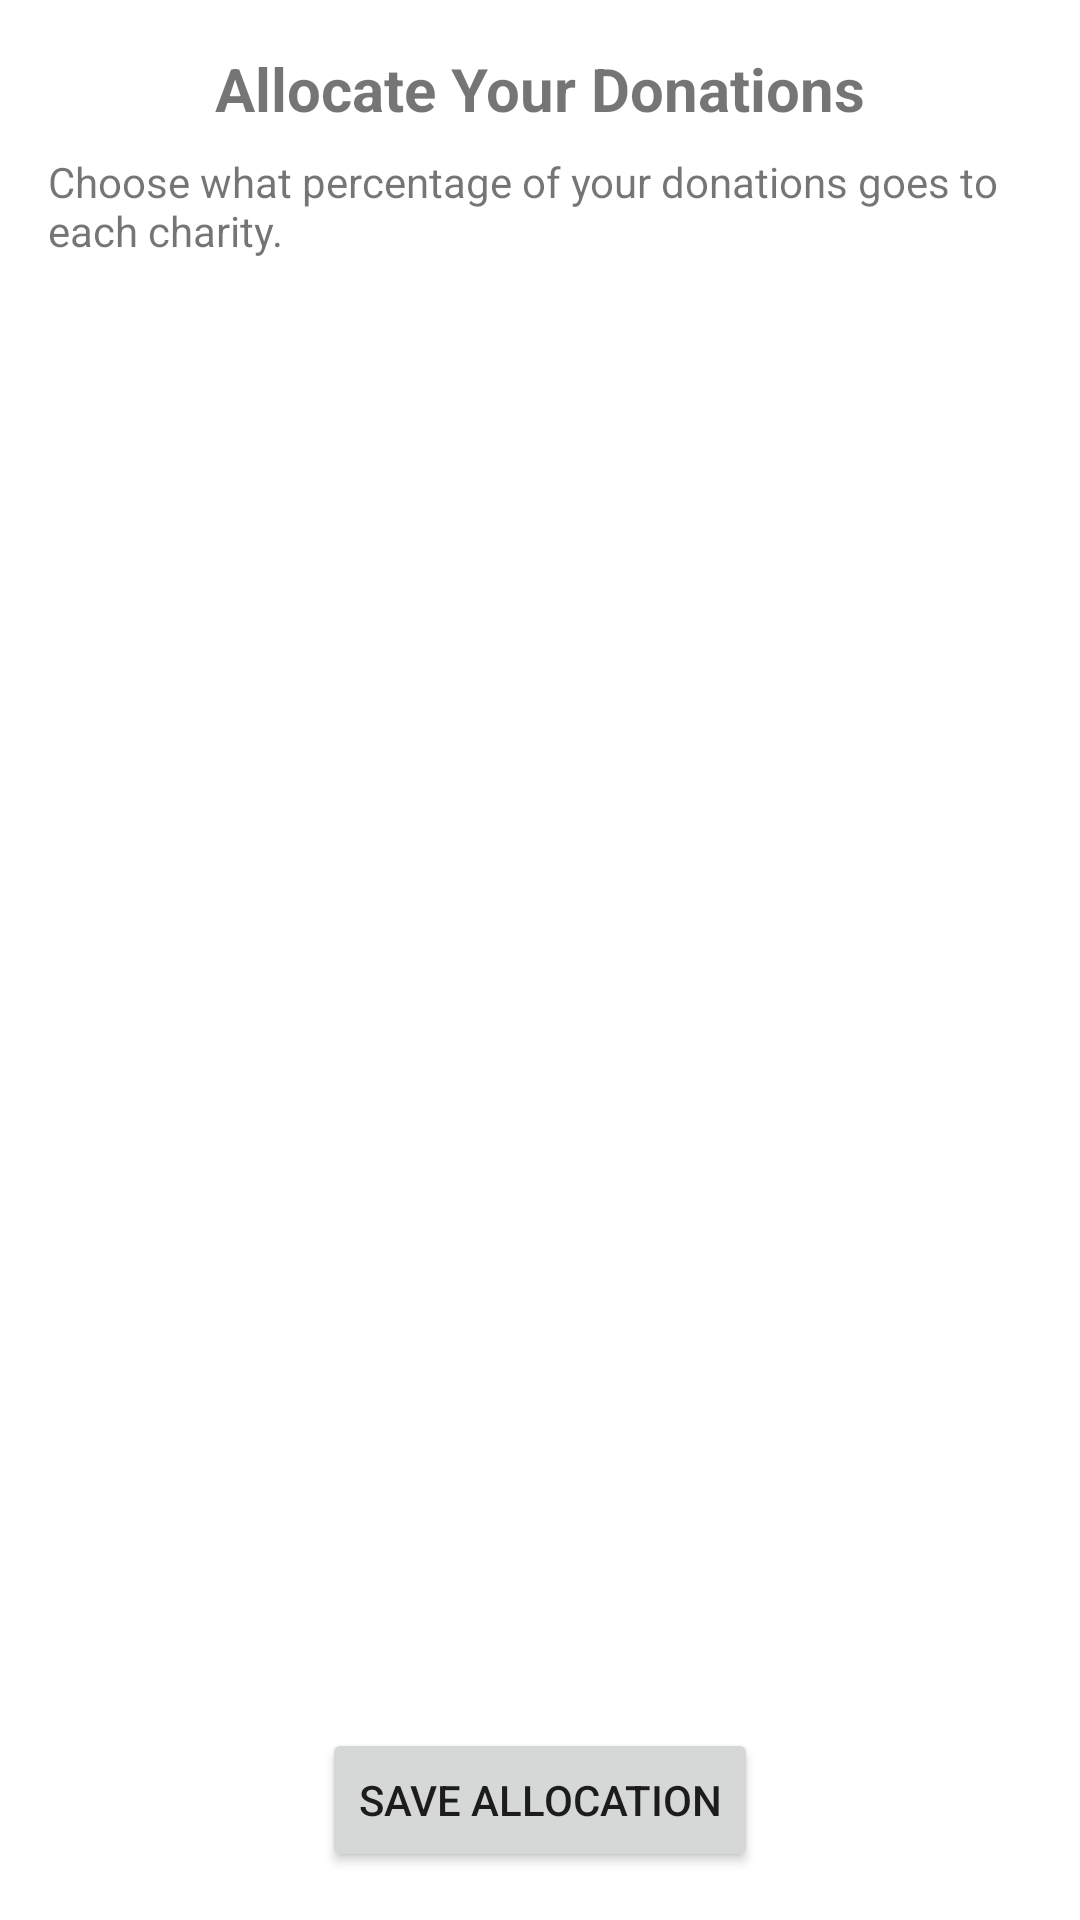

Here is an Android app screen rendered from its layout file. Give the layout XML and the strings, colors and styles it references.
<!-- AndroidManifest.xml: application theme Theme.SwanHack25 -->
<!-- res/layout/activity_split_donations.xml -->
<?xml version="1.0" encoding="utf-8"?>
<androidx.constraintlayout.widget.ConstraintLayout
    xmlns:android="http://schemas.android.com/apk/res/android"
    xmlns:app="http://schemas.android.com/apk/res-auto"
    xmlns:tools="http://schemas.android.com/tools"
    android:layout_width="match_parent"
    android:layout_height="match_parent"
    android:padding="16dp"
    tools:context=".SplitDonationsActivity">

    <TextView
        android:id="@+id/split_donations_title"
        android:layout_width="wrap_content"
        android:layout_height="wrap_content"
        android:text="Allocate Your Donations"
        android:textSize="20sp"
        android:textStyle="bold"
        app:layout_constraintTop_toTopOf="parent"
        app:layout_constraintStart_toStartOf="parent"
        app:layout_constraintEnd_toEndOf="parent" />

    <TextView
        android:id="@+id/split_donations_subtitle"
        android:layout_width="0dp"
        android:layout_height="wrap_content"
        android:text="Choose what percentage of your donations goes to each charity."
        android:textSize="14sp"
        app:layout_constraintTop_toBottomOf="@id/split_donations_title"
        app:layout_constraintStart_toStartOf="parent"
        app:layout_constraintEnd_toEndOf="parent"
        android:layout_marginTop="8dp" />

    <androidx.recyclerview.widget.RecyclerView
        android:id="@+id/split_donations_recycler"
        android:layout_width="0dp"
        android:layout_height="0dp"
        android:clipToPadding="false"
        android:paddingTop="12dp"
        app:layout_constraintTop_toBottomOf="@id/split_donations_subtitle"
        app:layout_constraintBottom_toTopOf="@id/split_donations_save_btn"
        app:layout_constraintStart_toStartOf="parent"
        app:layout_constraintEnd_toEndOf="parent" />

    <Button
        android:id="@+id/split_donations_save_btn"
        android:layout_width="wrap_content"
        android:layout_height="wrap_content"
        android:text="Save Allocation"
        app:layout_constraintBottom_toBottomOf="parent"
        app:layout_constraintStart_toStartOf="parent"
        app:layout_constraintEnd_toEndOf="parent" />

</androidx.constraintlayout.widget.ConstraintLayout>
<!-- resources referenced by this layout -->
<resources>
  <style name="Theme.SwanHack25" parent="Theme.MaterialComponents.DayNight.NoActionBar">
          <item name="android:windowNoTitle">true</item>
          <item name="android:windowActionBar">false</item>
          
          <item name="colorPrimary">@color/green</item>
          <item name="colorPrimaryVariant">@color/purple_700</item>
          <item name="colorOnPrimary">@color/white</item>
          
          <item name="colorSecondary">@color/teal_200</item>
          <item name="colorSecondaryVariant">@color/teal_700</item>
          <item name="colorOnSecondary">@color/black</item>
          
          <item name="android:statusBarColor">?attr/colorPrimaryVariant</item>
          
      </style>
  <color name="green">#11D52E</color>
  <color name="purple_700">#FF3700B3</color>
  <color name="white">#FFFFFFFF</color>
  <color name="teal_200">#FF03DAC5</color>
  <color name="teal_700">#FF018786</color>
  <color name="black">#FF000000</color>
</resources>
